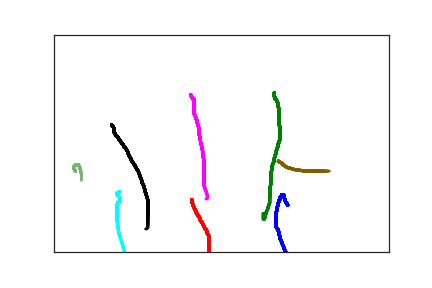

Source data for this figure (header and first rows):
3.490000000000000000e+02, 3.920000000000000000e+02, 0.000000000000000000e+00, 1.000000000000000000e+00
3.450000000000000000e+02, 3.820000000000000000e+02, 1.400000000000000000e+01, 1.000000000000000000e+00
3.440000000000000000e+02, 3.750000000000000000e+02, 2.800000000000000000e+01, 1.000000000000000000e+00
3.430000000000000000e+02, 3.710000000000000000e+02, 5.000000000000000000e+01, 1.000000000000000000e+00
3.430000000000000000e+02, 3.690000000000000000e+02, 6.600000000000000000e+01, 1.000000000000000000e+00
3.420000000000000000e+02, 3.680000000000000000e+02, 7.900000000000000000e+01, 1.000000000000000000e+00
3.410000000000000000e+02, 3.680000000000000000e+02, 1.010000000000000000e+02, 1.000000000000000000e+00
3.400000000000000000e+02, 3.690000000000000000e+02, 1.310000000000000000e+02, 1.000000000000000000e+00
3.400000000000000000e+02, 3.710000000000000000e+02, 1.500000000000000000e+02, 1.000000000000000000e+00
3.390000000000000000e+02, 3.730000000000000000e+02, 1.640000000000000000e+02, 1.000000000000000000e+00
3.380000000000000000e+02, 3.740000000000000000e+02, 1.770000000000000000e+02, 1.000000000000000000e+00
3.380000000000000000e+02, 3.770000000000000000e+02, 2.020000000000000000e+02, 1.000000000000000000e+00
3.360000000000000000e+02, 3.820000000000000000e+02, 2.220000000000000000e+02, 1.000000000000000000e+00
3.350000000000000000e+02, 3.870000000000000000e+02, 2.340000000000000000e+02, 1.000000000000000000e+00
3.340000000000000000e+02, 3.940000000000000000e+02, 2.460000000000000000e+02, 1.000000000000000000e+00
3.330000000000000000e+02, 4.010000000000000000e+02, 2.630000000000000000e+02, 1.000000000000000000e+00
3.320000000000000000e+02, 4.090000000000000000e+02, 2.830000000000000000e+02, 1.000000000000000000e+00
3.310000000000000000e+02, 4.160000000000000000e+02, 2.940000000000000000e+02, 1.000000000000000000e+00
3.310000000000000000e+02, 4.230000000000000000e+02, 3.120000000000000000e+02, 1.000000000000000000e+00
3.310000000000000000e+02, 4.300000000000000000e+02, 3.290000000000000000e+02, 1.000000000000000000e+00
3.310000000000000000e+02, 4.350000000000000000e+02, 3.450000000000000000e+02, 1.000000000000000000e+00
3.310000000000000000e+02, 4.390000000000000000e+02, 3.640000000000000000e+02, 1.000000000000000000e+00
3.320000000000000000e+02, 4.430000000000000000e+02, 3.860000000000000000e+02, 1.000000000000000000e+00
3.340000000000000000e+02, 4.470000000000000000e+02, 4.030000000000000000e+02, 1.000000000000000000e+00
3.350000000000000000e+02, 4.510000000000000000e+02, 4.150000000000000000e+02, 1.000000000000000000e+00
3.360000000000000000e+02, 4.550000000000000000e+02, 4.280000000000000000e+02, 1.000000000000000000e+00
3.360000000000000000e+02, 4.590000000000000000e+02, 4.540000000000000000e+02, 1.000000000000000000e+00
3.370000000000000000e+02, 4.630000000000000000e+02, 4.690000000000000000e+02, 1.000000000000000000e+00
3.370000000000000000e+02, 4.670000000000000000e+02, 4.820000000000000000e+02, 1.000000000000000000e+00
3.380000000000000000e+02, 4.700000000000000000e+02, 4.990000000000000000e+02, 1.000000000000000000e+00
3.390000000000000000e+02, 4.740000000000000000e+02, 5.210000000000000000e+02, 1.000000000000000000e+00
3.400000000000000000e+02, 4.770000000000000000e+02, 5.380000000000000000e+02, 1.000000000000000000e+00
3.410000000000000000e+02, 4.810000000000000000e+02, 5.590000000000000000e+02, 1.000000000000000000e+00
3.430000000000000000e+02, 4.890000000000000000e+02, 5.770000000000000000e+02, 1.000000000000000000e+00
3.440000000000000000e+02, 4.930000000000000000e+02, 5.940000000000000000e+02, 1.000000000000000000e+00
3.450000000000000000e+02, 4.960000000000000000e+02, 6.140000000000000000e+02, 1.000000000000000000e+00
3.460000000000000000e+02, 4.990000000000000000e+02, 6.370000000000000000e+02, 1.000000000000000000e+00
3.460000000000000000e+02, 5.020000000000000000e+02, 6.550000000000000000e+02, 1.000000000000000000e+00
3.460000000000000000e+02, 5.040000000000000000e+02, 6.700000000000000000e+02, 1.000000000000000000e+00
3.470000000000000000e+02, 5.070000000000000000e+02, 6.820000000000000000e+02, 1.000000000000000000e+00
3.470000000000000000e+02, 5.090000000000000000e+02, 6.970000000000000000e+02, 1.000000000000000000e+00
3.480000000000000000e+02, 5.110000000000000000e+02, 7.170000000000000000e+02, 1.000000000000000000e+00
3.480000000000000000e+02, 5.130000000000000000e+02, 7.320000000000000000e+02, 1.000000000000000000e+00
3.490000000000000000e+02, 5.150000000000000000e+02, 7.450000000000000000e+02, 1.000000000000000000e+00
3.490000000000000000e+02, 5.170000000000000000e+02, 7.700000000000000000e+02, 1.000000000000000000e+00
3.500000000000000000e+02, 5.190000000000000000e+02, 7.920000000000000000e+02, 1.000000000000000000e+00
3.500000000000000000e+02, 5.200000000000000000e+02, 8.050000000000000000e+02, 1.000000000000000000e+00
3.510000000000000000e+02, 5.220000000000000000e+02, 8.190000000000000000e+02, 1.000000000000000000e+00
3.510000000000000000e+02, 5.240000000000000000e+02, 8.350000000000000000e+02, 1.000000000000000000e+00
3.510000000000000000e+02, 5.250000000000000000e+02, 8.480000000000000000e+02, 1.000000000000000000e+00
3.520000000000000000e+02, 5.270000000000000000e+02, 8.680000000000000000e+02, 1.000000000000000000e+00
3.520000000000000000e+02, 5.290000000000000000e+02, 8.820000000000000000e+02, 1.000000000000000000e+00
3.520000000000000000e+02, 5.300000000000000000e+02, 8.960000000000000000e+02, 1.000000000000000000e+00
3.530000000000000000e+02, 5.330000000000000000e+02, 9.150000000000000000e+02, 1.000000000000000000e+00
3.530000000000000000e+02, 5.350000000000000000e+02, 9.300000000000000000e+02, 1.000000000000000000e+00
3.530000000000000000e+02, 5.380000000000000000e+02, 9.440000000000000000e+02, 1.000000000000000000e+00
3.530000000000000000e+02, 5.410000000000000000e+02, 9.610000000000000000e+02, 1.000000000000000000e+00
3.530000000000000000e+02, 5.440000000000000000e+02, 9.860000000000000000e+02, 1.000000000000000000e+00
3.540000000000000000e+02, 5.470000000000000000e+02, 1.002000000000000000e+03, 1.000000000000000000e+00
3.550000000000000000e+02, 5.510000000000000000e+02, 1.015000000000000000e+03, 1.000000000000000000e+00
3.550000000000000000e+02, 5.540000000000000000e+02, 1.036000000000000000e+03, 1.000000000000000000e+00
... 315 more rows
